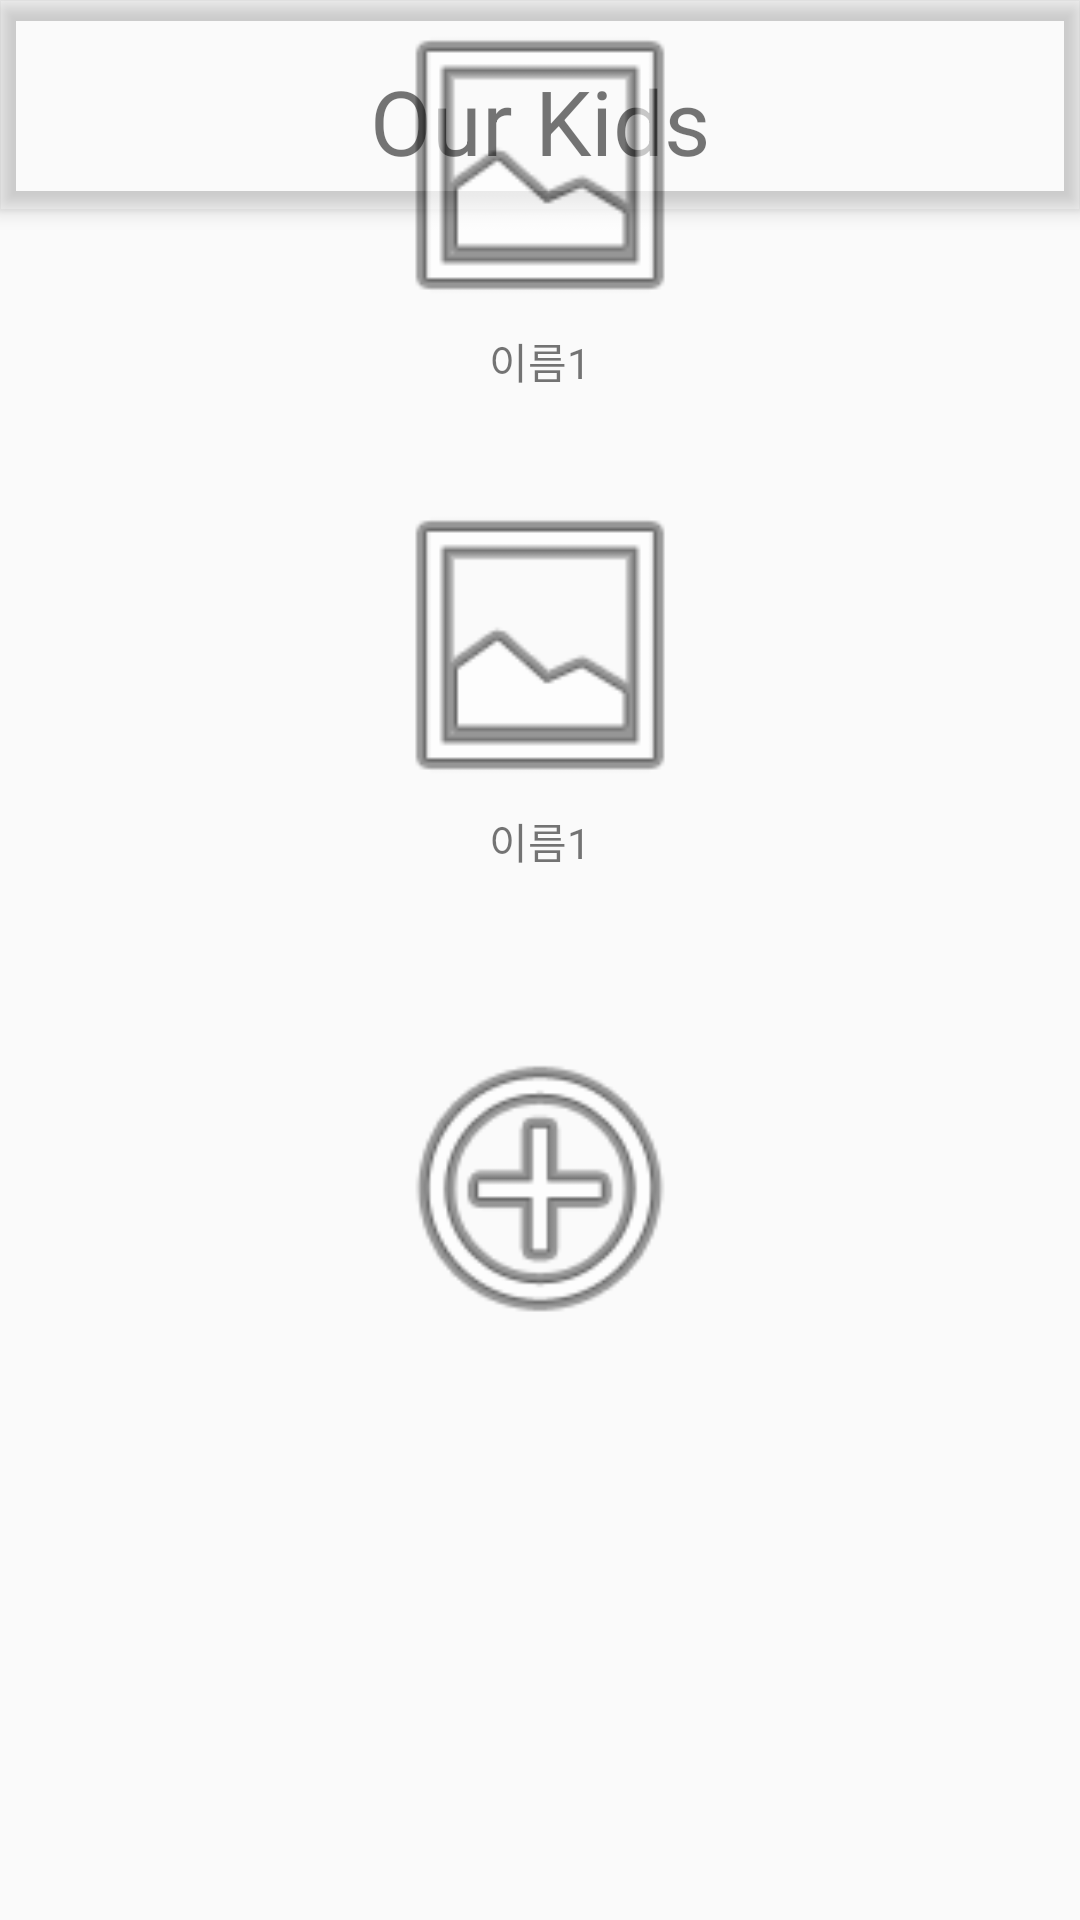

Here is an Android app screen rendered from its layout file. Give the layout XML and the strings, colors and styles it references.
<!-- AndroidManifest.xml: application theme Theme.OurKids -->
<!-- res/layout/child_inoculation.xml -->
<?xml version="1.0" encoding="utf-8"?>
<androidx.drawerlayout.widget.DrawerLayout xmlns:android="http://schemas.android.com/apk/res/android"
    xmlns:app="http://schemas.android.com/apk/res-auto"
    xmlns:tools="http://schemas.android.com/tools"
    android:id="@+id/drawer_layout"
    android:layout_width="match_parent"
    android:layout_height="match_parent"
    tools:context=".ChildInoculationActivity">


    <include
        android:id="@+id/top"
        layout="@layout/appbar"
        android:layout_width="match_parent"
        android:layout_height="match_parent" />

    <androidx.constraintlayout.widget.ConstraintLayout
        android:layout_width="match_parent"
        android:layout_height="match_parent"

        >


        <Button
            android:id="@+id/btn1"
            android:layout_width="110dp"
            android:layout_height="110dp"
            android:background="@android:drawable/ic_menu_gallery"
            app:layout_constraintEnd_toEndOf="parent"
            app:layout_constraintStart_toStartOf="parent"
            tools:layout_editor_absoluteY="150dp" />

        <TextView
            android:id="@+id/textView1"
            android:layout_width="wrap_content"
            android:layout_height="wrap_content"
            android:text="이름1"
            app:layout_constraintEnd_toEndOf="parent"
            app:layout_constraintStart_toStartOf="parent"
            app:layout_constraintTop_toBottomOf="@id/btn1" />

        <Button
            android:id="@+id/btn2"
            android:layout_width="110dp"
            android:layout_height="110dp"
            android:layout_marginTop="50dp"
            android:background="@android:drawable/ic_menu_gallery"
            app:layout_constraintEnd_toEndOf="parent"
            app:layout_constraintStart_toStartOf="parent"
            app:layout_constraintTop_toBottomOf="@+id/btn1" />

        <TextView
            android:id="@+id/textView2"
            android:layout_width="wrap_content"
            android:layout_height="wrap_content"
            android:text="이름1"
            app:layout_constraintEnd_toEndOf="parent"
            app:layout_constraintStart_toStartOf="parent"
            app:layout_constraintTop_toBottomOf="@id/btn2" />

        <Button
            android:id="@+id/plus"
            android:layout_width="110dp"
            android:layout_height="110dp"
            android:layout_marginTop="50dp"
            android:background="@android:drawable/ic_menu_add"
            app:layout_constraintEnd_toEndOf="parent"
            app:layout_constraintStart_toStartOf="parent"
            app:layout_constraintTop_toBottomOf="@+id/textView2" />


    </androidx.constraintlayout.widget.ConstraintLayout>

    <com.google.android.material.navigation.NavigationView
        android:id="@+id/nav_view"
        android:layout_width="wrap_content"
        android:layout_height="match_parent"
        android:layout_gravity="end"
        android:fitsSystemWindows="true"
        app:menu="@menu/drawerlayout" />
</androidx.drawerlayout.widget.DrawerLayout>
<!-- res/layout/appbar.xml (included above) -->
<?xml version="1.0" encoding="utf-8"?>
<androidx.coordinatorlayout.widget.CoordinatorLayout xmlns:android="http://schemas.android.com/apk/res/android"
    xmlns:app="http://schemas.android.com/apk/res-auto"
    xmlns:tools="http://schemas.android.com/tools"
    android:layout_width="match_parent"
    android:layout_height="match_parent"
    android:background="@android:color/transparent"
    tools:context=".MainActivity">

    <com.google.android.material.appbar.AppBarLayout
        android:layout_width="match_parent"
        android:layout_height="wrap_content"

        android:background="@android:color/transparent">

        <androidx.constraintlayout.widget.ConstraintLayout

            android:id="@+id/top"
            android:layout_width="match_parent"
            android:layout_height="60dp"
            android:layout_marginTop="10dp"
            app:layout_constraintBottom_toTopOf="@+id/imageLayout"
            app:layout_constraintLeft_toLeftOf="parent"
            app:layout_constraintRight_toRightOf="parent"
            app:layout_constraintTop_toTopOf="parent">

            <androidx.appcompat.widget.Toolbar
                android:id="@+id/toolbar"
                android:layout_width="0dp"
                android:layout_height="wrap_content"
                android:theme="@style/ThemeOverlay.Material3.NavigationView"
                app:layout_constraintEnd_toEndOf="parent"
                app:layout_constraintStart_toStartOf="parent"
                app:layout_constraintTop_toTopOf="parent"></androidx.appcompat.widget.Toolbar>


            <TextView
                android:id="@+id/textView13"
                android:layout_width="wrap_content"
                android:layout_height="wrap_content"
                android:background="@null"
                android:text="Our Kids"
                android:textSize="30dp"
                app:layout_constraintBottom_toBottomOf="parent"
                app:layout_constraintLeft_toLeftOf="parent"
                app:layout_constraintRight_toRightOf="parent"
                app:layout_constraintTop_toTopOf="parent"
                tools:ignore="MissingConstraints" />

            <ImageButton
                android:id="@+id/button6"
                android:layout_width="40dp"
                android:layout_height="40dp"
                android:background="@android:color/transparent"
                android:src="@drawable/backxml"
                android:text="Button"
                app:layout_constraintBottom_toBottomOf="parent"
                app:layout_constraintLeft_toLeftOf="parent"
                app:layout_constraintTop_toTopOf="parent" />


            <ImageButton
                android:id="@+id/button7"
                android:layout_width="40dp"
                android:layout_height="40dp"
                android:layout_marginRight="10dp"
                android:background="@android:color/transparent"
                android:src="@drawable/menuxml"
                android:text="Button"
                app:layout_constraintBottom_toBottomOf="parent"
                app:layout_constraintRight_toRightOf="parent"
                app:layout_constraintTop_toTopOf="parent" />


        </androidx.constraintlayout.widget.ConstraintLayout>
    </com.google.android.material.appbar.AppBarLayout>

</androidx.coordinatorlayout.widget.CoordinatorLayout>
<!-- resources referenced by this layout -->
<resources>
  <!-- drawable backxml (drawable) -->
  <?xml version="1.0" encoding="utf-8"?>
  <layer-list xmlns:android="http://schemas.android.com/apk/res/android">
      <item android:drawable="@drawable/back" android:width="60dp" android:height="60dp" />
  </layer-list>
  <!-- drawable menuxml (drawable) -->
  <?xml version="1.0" encoding="utf-8"?>
  <layer-list xmlns:android="http://schemas.android.com/apk/res/android">
      <item android:drawable="@drawable/menu" android:width="40dp" android:height="40dp"
          />
  </layer-list>
  <style name="Theme.OurKids" parent="Theme.AppCompat.Light.NoActionBar">
          
          <item name="colorPrimary">@color/purple_500</item>
          <item name="colorPrimaryVariant">@color/purple_700</item>
          <item name="colorOnPrimary">@color/white</item>
          
          <item name="colorSecondary">@color/teal_200</item>
          <item name="colorSecondaryVariant">@color/teal_700</item>
          <item name="colorOnSecondary">@color/black</item>
          
          <item name="android:statusBarColor" tools:targetApi="l">?attr/colorPrimaryVariant</item>
          
          <item name="windowActionBar">false</item>
          <item name="windowNoTitle">true</item>
  
  
      </style>
  <!-- not gathered from this repository: default colours our renderer supplied (Android Studio template values) -->
  <color name="purple_500">#FF6200EE</color>
  <color name="purple_700">#FF3700B3</color>
  <color name="teal_200">#FF03DAC5</color>
  <color name="teal_700">#FF018786</color>
  <color name="black">#FF000000</color>
  <color name="white">#FFFFFFFF</color>
</resources>
